Run: headless pygame with SDL's dummy video driver; simulated clock (each Clock.tick advances the game by its frame time, no real sleeping); random seed 0; keys injected as events and as key.get_pressed() state; mouse plan: one left click at the window centre at the start of phase 2, then a move to the lower-right quarter at the start of phase 3.
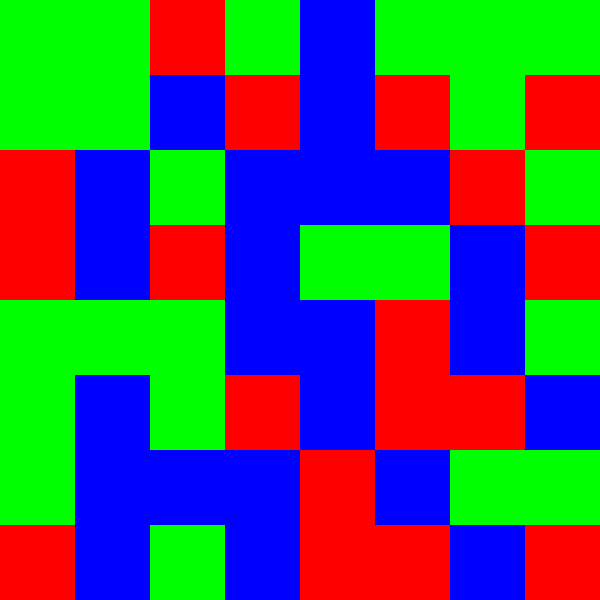
Frame 1 of 4 · flips 1–60 · no input
Frame 2 of 4 · flips 61–180 · clicked the window centre · tapped SPACE, RETURN · held RIGHT (→), D · screen unchanged from frame 1, image omitted
Frame 3 of 4 · flips 181–300 · moved the mouse to the lower-right quarter · held DOWN (↓), S · screen unchanged from frame 2, image omitted
Frame 4 of 4 · flips 301–420 · held LEFT (←), A, UP (↑), W · screen unchanged from frame 3, image omitted

The pygame program that drew these frames:

import pygame
import random

# Initialize Pygame
pygame.init()

# Constants
WIDTH, HEIGHT = 600, 600
GRID_SIZE = 8
TILE_SIZE = WIDTH // GRID_SIZE

# Colors
WHITE = (255, 255, 255)
BLACK = (0, 0, 0)
RED = (255, 0, 0)
GREEN = (0, 255, 0)
BLUE = (0, 0, 255)

# Create the screen
screen = pygame.display.set_mode((WIDTH, HEIGHT))
pygame.display.set_caption("Match-3 Puzzle Game")

# Function to initialize the grid with random puzzle pieces
def initialize_grid():
    grid = [[random.choice([RED, GREEN, BLUE]) for _ in range(GRID_SIZE)] for _ in range(GRID_SIZE)]
    return grid

# Function to draw the grid
def draw_grid(grid):
    for y in range(GRID_SIZE):
        for x in range(GRID_SIZE):
            pygame.draw.rect(screen, grid[y][x], (x*TILE_SIZE, y*TILE_SIZE, TILE_SIZE, TILE_SIZE))

# Function to swap two puzzle pieces
def swap(grid, row1, col1, row2, col2):
    grid[row1][col1], grid[row2][col2] = grid[row2][col2], grid[row1][col1]

# Function to check for matches
def check_matches(grid):
    matches = []
    for y in range(GRID_SIZE):
        for x in range(GRID_SIZE):
            color = grid[y][x]
            if color != BLACK:  # If not already marked for removal
                # Check horizontal matches
                if x < GRID_SIZE - 2 and grid[y][x+1] == color and grid[y][x+2] == color:
                    matches.extend([(y, x), (y, x+1), (y, x+2)])
                # Check vertical matches
                if y < GRID_SIZE - 2 and grid[y+1][x] == color and grid[y+2][x] == color:
                    matches.extend([(y, x), (y+1, x), (y+2, x)])
    return list(set(matches))  # Remove duplicates

# Function to remove matched pieces from the grid
def remove_matches(grid, matches):
    for y, x in matches:
        grid[y][x] = BLACK

# Function to drop pieces down and fill empty spaces
def drop_pieces(grid):
    for x in range(GRID_SIZE):
        column = [grid[y][x] for y in range(GRID_SIZE)]
        column = [color for color in column if color != BLACK]  # Remove empty spaces
        column = [BLACK] * (GRID_SIZE - len(column)) + column  # Fill empty spaces at the top
        for y in range(GRID_SIZE):
            grid[y][x] = column[y]

# Main game loop
def main():
    grid = initialize_grid()
    selected = None
    running = True

    while running:
        screen.fill(WHITE)
        draw_grid(grid)
        pygame.display.flip()

        for event in pygame.event.get():
            if event.type == pygame.QUIT:
                running = False
            elif event.type == pygame.MOUSEBUTTONDOWN:
                x, y = pygame.mouse.get_pos()
                row, col = y // TILE_SIZE, x // TILE_SIZE

                if selected is None:
                    selected = (row, col)
                else:
                    if (abs(row - selected[0]) == 1 and col == selected[1]) or \
                       (abs(col - selected[1]) == 1 and row == selected[0]):
                        swap(grid, selected[0], selected[1], row, col)
                        matches = check_matches(grid)
                        if matches:
                            remove_matches(grid, matches)
                            drop_pieces(grid)
                            matches = check_matches(grid)
                            while matches:
                                remove_matches(grid, matches)
                                drop_pieces(grid)
                                matches = check_matches(grid)
                        selected = None
                    else:
                        selected = (row, col)

    pygame.quit()

if __name__ == "__main__":
    main()
